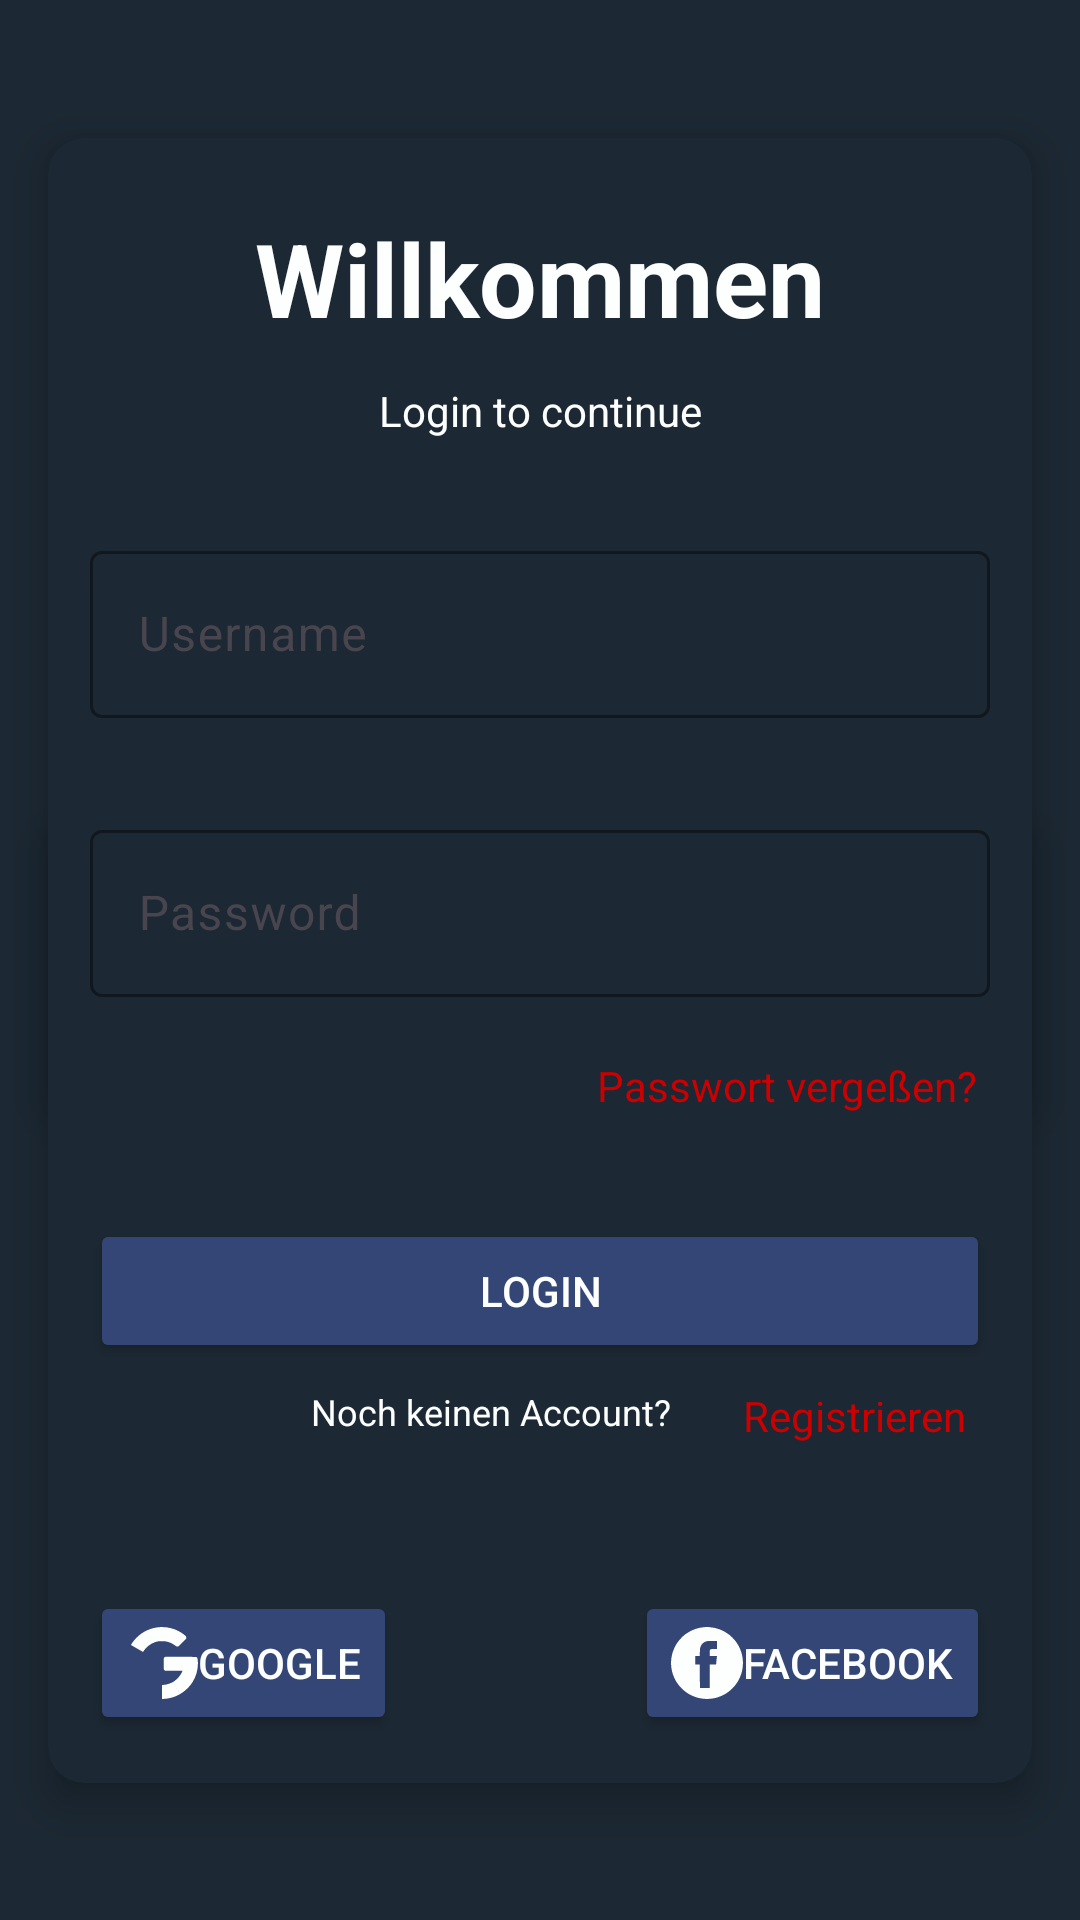

Reconstruct the res/layout file that produces this screen, plus the resources it refers to.
<!-- AndroidManifest.xml: application theme Theme.MeinShop -->
<!-- res/layout/fragment_login.xml -->
<?xml version="1.0" encoding="utf-8"?>
<androidx.constraintlayout.widget.ConstraintLayout xmlns:android="http://schemas.android.com/apk/res/android"
    xmlns:app="http://schemas.android.com/apk/res-auto"
    xmlns:tools="http://schemas.android.com/tools"
    android:id="@+id/fragment_loginCL"
    android:layout_width="match_parent"
    android:layout_height="match_parent"
    tools:context=".ui.LoginFragment"
    android:background="@color/futuristic_background">

    <com.google.android.material.card.MaterialCardView
        android:id="@+id/errorLoginCV"
        android:layout_width="match_parent"
        android:layout_height="wrap_content"
        android:layout_marginStart="16dp"
        android:layout_marginEnd="16dp"
        app:cardBackgroundColor="@color/futuristic_background"
        app:cardElevation="8dp"
        app:layout_constraintBottom_toBottomOf="parent"
        app:layout_constraintEnd_toEndOf="parent"
        app:layout_constraintStart_toStartOf="parent"
        app:layout_constraintTop_toTopOf="parent"
        app:strokeColor="@color/transparent">

        <androidx.constraintlayout.widget.ConstraintLayout
            android:layout_width="match_parent"
            android:layout_height="match_parent">

            <TextView
                android:id="@+id/loginErrorTV"
                android:layout_width="wrap_content"
                android:layout_height="wrap_content"
                android:layout_marginTop="18dp"
                android:text="@string/text_login_errorA"
                android:textSize="18sp"
                android:textColor="@color/futuristic_text"
                app:layout_constraintEnd_toEndOf="parent"
                app:layout_constraintStart_toStartOf="parent"
                app:layout_constraintTop_toTopOf="parent" />

            <TextView
                android:id="@+id/loginErrorBTV"
                android:layout_width="wrap_content"
                android:layout_height="wrap_content"
                android:layout_marginTop="16dp"
                android:layout_marginBottom="18dp"
                android:textSize="18sp"
                android:text="@string/text_login_errorB"
                android:textColor="@color/futuristic_text"
                app:layout_constraintBottom_toBottomOf="parent"
                app:layout_constraintEnd_toEndOf="parent"
                app:layout_constraintStart_toStartOf="parent"
                app:layout_constraintTop_toBottomOf="@+id/loginErrorTV" />

        </androidx.constraintlayout.widget.ConstraintLayout>
    </com.google.android.material.card.MaterialCardView>

    <com.google.android.material.card.MaterialCardView
        android:id="@+id/loginCV"
        android:layout_width="match_parent"
        android:layout_height="wrap_content"
        android:layout_marginStart="16dp"
        android:layout_marginEnd="16dp"
        app:cardBackgroundColor="@color/futuristic_background"
        app:cardElevation="8dp"
        app:layout_constraintBottom_toBottomOf="parent"
        app:layout_constraintEnd_toEndOf="parent"
        app:layout_constraintStart_toStartOf="parent"
        app:layout_constraintTop_toTopOf="parent"
        app:strokeColor="@color/transparent">

        <androidx.constraintlayout.widget.ConstraintLayout
            android:layout_width="match_parent"
            android:layout_height="match_parent">

            <TextView
                android:id="@+id/willkommenTV"
                android:layout_width="wrap_content"
                android:layout_height="wrap_content"
                android:layout_marginTop="24dp"
                android:text="@string/text_login_willkommen"
                android:textColor="@color/futuristic_text"
                android:textSize="34sp"
                android:textStyle="bold"
                app:layout_constraintEnd_toEndOf="parent"
                app:layout_constraintStart_toStartOf="parent"
                app:layout_constraintTop_toTopOf="parent" />

            <TextView
                android:id="@+id/willkommen2TV"
                android:layout_width="wrap_content"
                android:layout_height="wrap_content"
                android:layout_marginTop="12dp"
                android:text="@string/text_login"
                android:textColor="@color/futuristic_text"
                app:layout_constraintEnd_toEndOf="parent"
                app:layout_constraintStart_toStartOf="parent"
                app:layout_constraintTop_toBottomOf="@+id/willkommenTV" />

            <com.google.android.material.textfield.TextInputLayout
                android:id="@+id/usernameLoginTIF"
                android:layout_width="300dp"
                android:layout_height="wrap_content"
                android:layout_marginTop="32dp"
                app:boxStrokeColor="@color/futuristic_text"
                app:hintTextColor="@color/futuristic_text"
                app:layout_constraintEnd_toEndOf="parent"
                app:layout_constraintStart_toStartOf="parent"
                app:layout_constraintTop_toBottomOf="@+id/willkommen2TV"
                app:startIconDrawable="@drawable/baseline_person_outline_24">

                <com.google.android.material.textfield.TextInputEditText
                    android:id="@+id/usernameLoginTEF"
                    android:layout_width="match_parent"
                    android:layout_height="wrap_content"
                    android:textColor="@color/futuristic_text"
                    android:hint="@string/text_login_username" />

            </com.google.android.material.textfield.TextInputLayout>

            <com.google.android.material.textfield.TextInputLayout
                android:id="@+id/passwortLoginTIF"
                android:layout_width="300dp"
                android:layout_height="wrap_content"
                android:layout_marginTop="32dp"
                app:boxStrokeColor="@color/futuristic_text"
                app:hintTextColor="@color/futuristic_text"
                app:layout_constraintEnd_toEndOf="parent"
                app:layout_constraintStart_toStartOf="parent"
                app:layout_constraintTop_toBottomOf="@+id/usernameLoginTIF"
                app:startIconDrawable="@drawable/baseline_lock_open_24">

                <com.google.android.material.textfield.TextInputEditText
                    android:id="@+id/passwortLoginTEF"
                    android:layout_width="match_parent"
                    android:layout_height="wrap_content"
                    android:textColor="@color/futuristic_text"
                    android:hint="@string/text_login_password" />
            </com.google.android.material.textfield.TextInputLayout>

            <TextView
                android:id="@+id/forgetPasswortTV"
                android:layout_width="wrap_content"
                android:layout_height="wrap_content"
                android:layout_marginTop="20dp"
                android:layout_marginEnd="4dp"
                android:text="@string/klick_text_login_forget_password"
                android:textColor="@color/red"
                app:layout_constraintEnd_toEndOf="@+id/passwortLoginTIF"
                app:layout_constraintTop_toBottomOf="@+id/passwortLoginTIF" />

            <Button
                android:id="@+id/loginBTN"
                android:layout_width="300dp"
                android:layout_height="wrap_content"
                android:layout_marginTop="74dp"
                android:backgroundTint="@color/futuristic_primaryButton"
                android:text="@string/button_login"
                android:textColor="@color/futuristic_text"
                app:layout_constraintEnd_toEndOf="@+id/passwortLoginTIF"
                app:layout_constraintStart_toStartOf="@+id/passwortLoginTIF"
                app:layout_constraintTop_toBottomOf="@+id/passwortLoginTIF" />

            <TextView
                android:id="@+id/noAccountTV"
                android:layout_width="0dp"
                android:layout_height="wrap_content"
                android:layout_marginTop="8dp"
                android:layout_marginEnd="24dp"
                android:text="@string/text_login_noAccount"
                android:textColor="@color/futuristic_text"
                android:textSize="12sp"
                app:layout_constraintEnd_toStartOf="@+id/registerKlickTV"
                app:layout_constraintTop_toBottomOf="@+id/loginBTN" />

            <TextView
                android:id="@+id/registerKlickTV"
                android:layout_width="0dp"
                android:layout_height="wrap_content"
                android:layout_marginTop="8dp"
                android:layout_marginEnd="8dp"
                android:text="@string/klick_text_login_register"
                android:textColor="@color/red"
                app:layout_constraintEnd_toEndOf="@+id/loginBTN"
                app:layout_constraintTop_toBottomOf="@+id/loginBTN" />

            <Button
                android:id="@+id/googleBTN"
                android:layout_width="0dp"
                android:layout_height="wrap_content"
                android:layout_marginTop="68dp"
                android:layout_marginBottom="16dp"
                android:backgroundTint="@color/futuristic_primaryButton"
                android:drawableLeft="@drawable/google"
                android:text="@string/button_google"
                android:textColor="@color/futuristic_text"
                app:layout_constraintBottom_toBottomOf="parent"
                app:layout_constraintStart_toStartOf="@+id/loginBTN"
                app:layout_constraintTop_toTopOf="@+id/noAccountTV" />

            <Button
                android:id="@+id/facebookBTN"
                android:layout_width="0dp"
                android:layout_height="wrap_content"
                android:layout_marginTop="68dp"
                android:layout_marginBottom="16dp"
                android:backgroundTint="@color/futuristic_primaryButton"
                android:drawableLeft="@drawable/facebook"
                android:text="@string/button_facebook"
                android:textColor="@color/futuristic_text"
                app:layout_constraintBottom_toBottomOf="parent"
                app:layout_constraintEnd_toEndOf="@+id/loginBTN"
                app:layout_constraintTop_toTopOf="@+id/noAccountTV" />

        </androidx.constraintlayout.widget.ConstraintLayout>
    </com.google.android.material.card.MaterialCardView>

</androidx.constraintlayout.widget.ConstraintLayout>
<!-- resources referenced by this layout -->
<resources>
  <color name="futuristic_background">#1C2833</color>
  <color name="futuristic_primaryButton">#344675</color>
  <color name="futuristic_text">#FDFEFE</color>
  <color name="red">#FFCC0000</color>
  <color name="transparent">#00000000</color>
  <!-- drawable facebook (drawable) -->
  <vector xmlns:tools="http://schemas.android.com/tools"
      android:height="24dp" android:viewportHeight="512"
      android:viewportWidth="512" android:width="24dp" xmlns:android="http://schemas.android.com/apk/res/android">
      <path android:fillColor="#FDFEFE"
          android:pathData="M236.3,1.1c-43,3.1 -86.5,18.2 -122.4,42.5 -16.4,11 -24.2,17.5 -39.4,32.8 -29.3,29.5 -49.2,62 -61.8,101.2 -16.4,50.9 -16.4,105.9 0,156.8 12.8,39.7 32.6,71.9 62.8,102.1 30.2,30.2 62.4,50 102.1,62.8 50.9,16.4 105.9,16.4 156.8,-0 39.7,-12.8 71.9,-32.6 102.1,-62.8 30.2,-30.2 50,-62.4 62.8,-102.1 16.4,-50.9 16.4,-105.9 0,-156.8 -9.2,-28.4 -21.5,-52 -40.7,-77.6 -8.2,-10.9 -31.7,-35 -42.5,-43.5 -42.1,-33.1 -89.9,-51.7 -142.6,-55.5 -15.6,-1.1 -20.9,-1.1 -37.2,0.1zM327,128l0,29 -20.6,-0c-31.4,-0 -30.8,-0.6 -31.2,29.2l-0.3,20.8 26,-0 26.1,-0 -0.4,2.2c-0.3,1.3 -1.7,14.6 -3.2,29.5l-2.8,27.3 -22.8,-0 -22.8,-0 0,84 0,84 -34.7,-0.2 -34.8,-0.3 -0.3,-83.8 -0.2,-83.7 -16.5,-0 -16.5,-0 0,-29.5 0,-29.5 16.4,-0 16.4,-0 0.4,-24.8c0.5,-27.6 1.6,-34.4 7.4,-47.1 5.9,-12.9 14.8,-22.3 26.9,-28.3 13,-6.5 21,-7.6 57.3,-7.7l30.2,-0.1 0,29z" android:strokeColor="#00000000"
          tools:ignore="VectorPath" />
  </vector>
  <string name="button_facebook">Facebook</string>
  <string name="button_google">Google</string>
  <string name="button_login">Login</string>
  <string name="klick_text_login_forget_password">Passwort vergeßen?</string>
  <string name="klick_text_login_register">Registrieren</string>
  <string name="text_login">Login to continue</string>
  <string name="text_login_errorA">Login Fehlgeschlagen!</string>
  <string name="text_login_errorB">Bitte überprüfen sie die Eingabe</string>
  <string name="text_login_noAccount">Noch keinen Account?</string>
  <string name="text_login_password">Password</string>
  <string name="text_login_username">Username</string>
  <string name="text_login_willkommen">Willkommen</string>
  <style name="Theme.MeinShop" parent="Base.Theme.MeinShop">
          
      </style>
  <style name="Base.Theme.MeinShop" parent="Theme.Material3.DayNight.NoActionBar">
          
          
      </style>
</resources>
